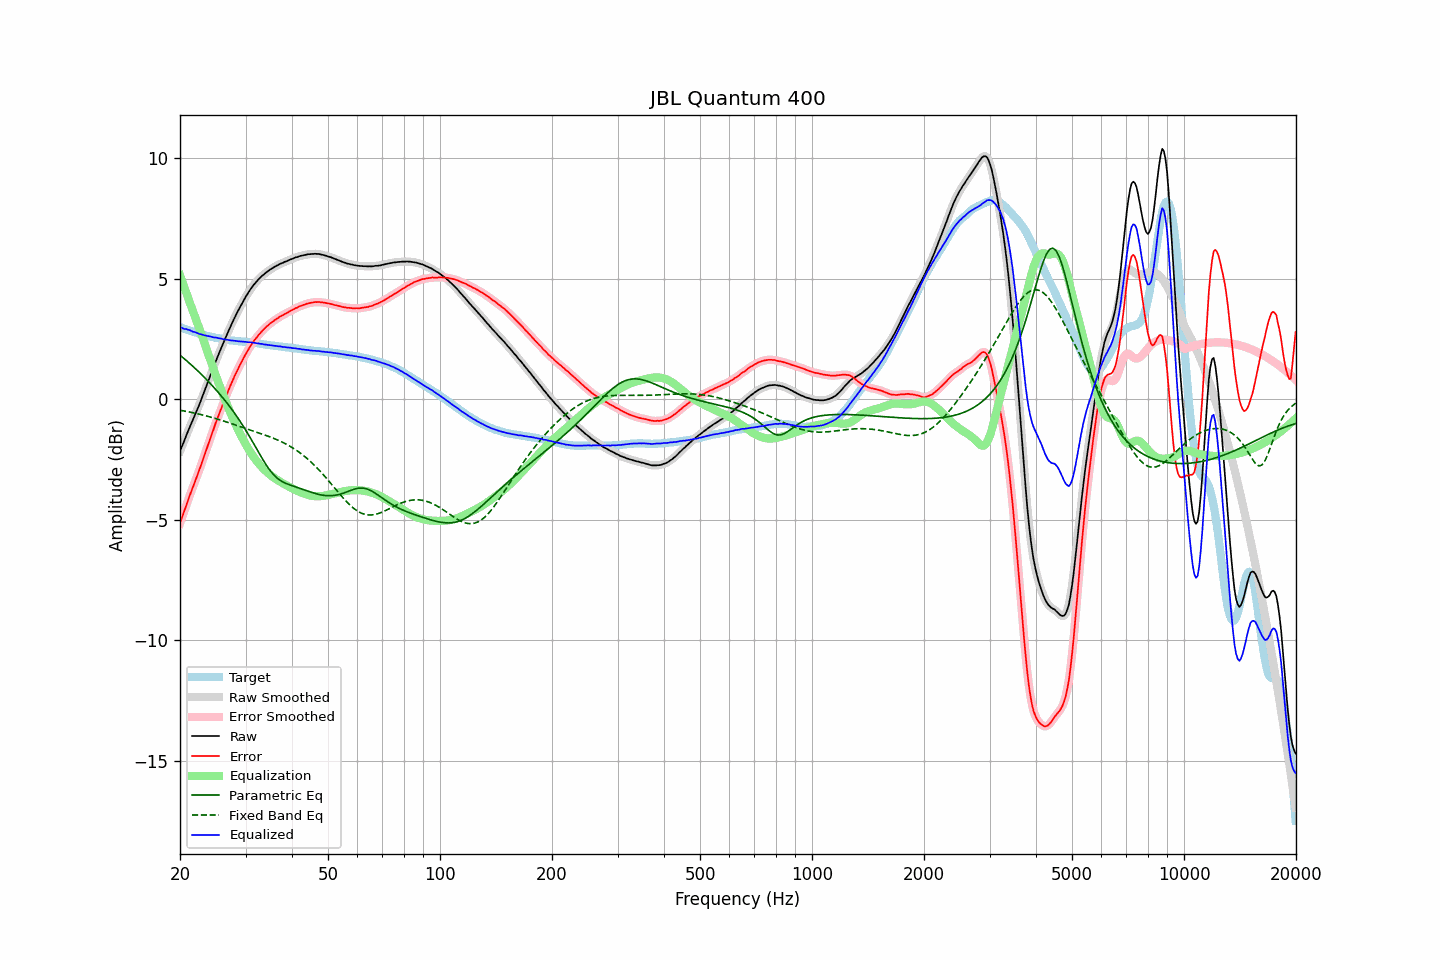

The data file committed next to this chart (first rows):
frequency, raw, error, smoothed, error_smoothed, equalization, parametric_eq, fixed_band_eq, equalized_raw, equalized_smoothed, target
20.00, -2.16, -5.15, -2.16, -5.15, 5.14, 1.82, -0.46, 2.99, 2.99, 2.99
20.20, -1.99, -4.96, -1.99, -4.96, 4.95, 1.77, -0.47, 2.97, 2.96, 2.97
20.40, -1.84, -4.77, -1.83, -4.77, 4.77, 1.71, -0.48, 2.93, 2.94, 2.94
20.61, -1.67, -4.59, -1.66, -4.58, 4.58, 1.66, -0.49, 2.91, 2.92, 2.92
20.81, -1.49, -4.38, -1.49, -4.39, 4.39, 1.60, -0.51, 2.91, 2.90, 2.90
21.02, -1.33, -4.19, -1.32, -4.19, 4.21, 1.54, -0.52, 2.88, 2.88, 2.87
21.23, -1.16, -4.00, -1.16, -4.01, 4.02, 1.48, -0.53, 2.87, 2.86, 2.85
21.44, -1.01, -3.83, -1.01, -3.83, 3.84, 1.42, -0.55, 2.83, 2.83, 2.83
21.66, -0.86, -3.67, -0.85, -3.66, 3.66, 1.36, -0.56, 2.80, 2.81, 2.81
21.87, -0.69, -3.48, -0.70, -3.48, 3.48, 1.30, -0.58, 2.78, 2.78, 2.79
22.09, -0.54, -3.30, -0.54, -3.31, 3.30, 1.24, -0.59, 2.76, 2.76, 2.77
22.31, -0.38, -3.13, -0.38, -3.12, 3.12, 1.18, -0.61, 2.73, 2.74, 2.74
22.54, -0.23, -2.94, -0.22, -2.94, 2.94, 1.11, -0.62, 2.71, 2.71, 2.71
22.76, -0.06, -2.75, -0.06, -2.75, 2.75, 1.05, -0.64, 2.69, 2.69, 2.69
22.99, 0.11, -2.56, 0.11, -2.56, 2.56, 0.98, -0.65, 2.67, 2.67, 2.67
23.22, 0.28, -2.37, 0.29, -2.37, 2.37, 0.92, -0.67, 2.65, 2.65, 2.65
23.45, 0.46, -2.18, 0.46, -2.18, 2.18, 0.85, -0.69, 2.64, 2.64, 2.64
23.69, 0.64, -1.98, 0.64, -1.98, 1.98, 0.78, -0.71, 2.62, 2.62, 2.62
23.92, 0.83, -1.79, 0.82, -1.78, 1.79, 0.71, -0.72, 2.61, 2.61, 2.61
24.16, 1.00, -1.59, 1.00, -1.59, 1.60, 0.64, -0.74, 2.60, 2.60, 2.59
24.40, 1.18, -1.40, 1.18, -1.40, 1.40, 0.57, -0.76, 2.58, 2.58, 2.58
24.65, 1.34, -1.23, 1.35, -1.22, 1.22, 0.49, -0.78, 2.56, 2.57, 2.57
24.89, 1.53, -1.02, 1.52, -1.03, 1.03, 0.42, -0.80, 2.56, 2.55, 2.55
25.14, 1.70, -0.84, 1.69, -0.85, 0.85, 0.34, -0.82, 2.55, 2.54, 2.54
25.39, 1.86, -0.67, 1.86, -0.67, 0.67, 0.27, -0.84, 2.53, 2.53, 2.53
25.65, 2.02, -0.50, 2.02, -0.50, 0.50, 0.19, -0.86, 2.52, 2.52, 2.52
25.91, 2.18, -0.33, 2.18, -0.33, 0.32, 0.11, -0.88, 2.50, 2.50, 2.51
26.16, 2.34, -0.16, 2.34, -0.16, 0.15, 0.03, -0.90, 2.49, 2.49, 2.50
26.43, 2.49, 0.02, 2.49, 0.01, -0.02, -0.06, -0.92, 2.47, 2.48, 2.48
26.69, 2.65, 0.19, 2.65, 0.18, -0.18, -0.14, -0.95, 2.47, 2.47, 2.46
26.96, 2.80, 0.35, 2.80, 0.35, -0.35, -0.23, -0.97, 2.46, 2.46, 2.45
27.23, 2.95, 0.51, 2.95, 0.51, -0.51, -0.31, -0.99, 2.45, 2.45, 2.44
27.50, 3.09, 0.66, 3.10, 0.66, -0.66, -0.40, -1.01, 2.43, 2.44, 2.43
27.77, 3.25, 0.81, 3.24, 0.81, -0.81, -0.49, -1.03, 2.43, 2.43, 2.43
28.05, 3.38, 0.96, 3.38, 0.96, -0.96, -0.59, -1.06, 2.42, 2.42, 2.42
28.33, 3.51, 1.10, 3.52, 1.11, -1.10, -0.68, -1.08, 2.41, 2.41, 2.41
28.62, 3.65, 1.24, 3.65, 1.24, -1.24, -0.78, -1.10, 2.41, 2.41, 2.41
28.90, 3.77, 1.38, 3.78, 1.38, -1.38, -0.88, -1.13, 2.40, 2.40, 2.40
29.19, 3.90, 1.51, 3.90, 1.51, -1.51, -0.98, -1.15, 2.39, 2.39, 2.40
29.48, 4.02, 1.64, 4.02, 1.64, -1.64, -1.08, -1.17, 2.39, 2.39, 2.39
29.78, 4.14, 1.76, 4.14, 1.76, -1.76, -1.19, -1.19, 2.38, 2.38, 2.38
30.08, 4.26, 1.89, 4.26, 1.88, -1.88, -1.30, -1.22, 2.38, 2.37, 2.37
30.38, 4.36, 1.99, 4.37, 2.00, -2.00, -1.41, -1.24, 2.36, 2.37, 2.37
30.68, 4.47, 2.11, 4.47, 2.11, -2.11, -1.52, -1.26, 2.36, 2.36, 2.36
30.99, 4.57, 2.22, 4.57, 2.22, -2.22, -1.63, -1.28, 2.36, 2.35, 2.35
31.30, 4.66, 2.31, 4.67, 2.32, -2.32, -1.75, -1.31, 2.35, 2.35, 2.35
31.61, 4.75, 2.42, 4.75, 2.41, -2.41, -1.86, -1.33, 2.34, 2.34, 2.34
31.93, 4.83, 2.51, 4.83, 2.50, -2.50, -1.98, -1.35, 2.33, 2.33, 2.32
32.24, 4.90, 2.58, 4.91, 2.59, -2.59, -2.10, -1.38, 2.31, 2.32, 2.32
32.57, 4.98, 2.67, 4.98, 2.67, -2.67, -2.21, -1.40, 2.31, 2.31, 2.31
32.89, 5.04, 2.74, 5.05, 2.75, -2.75, -2.33, -1.42, 2.30, 2.30, 2.30
33.22, 5.11, 2.83, 5.11, 2.82, -2.82, -2.44, -1.44, 2.29, 2.29, 2.29
33.55, 5.16, 2.89, 5.17, 2.89, -2.89, -2.55, -1.47, 2.27, 2.28, 2.28
33.89, 5.22, 2.96, 5.22, 2.96, -2.96, -2.66, -1.49, 2.27, 2.27, 2.26
34.23, 5.27, 3.02, 5.27, 3.02, -3.02, -2.76, -1.51, 2.26, 2.26, 2.25
34.57, 5.32, 3.07, 5.32, 3.08, -3.08, -2.86, -1.54, 2.25, 2.25, 2.25
34.92, 5.37, 3.13, 5.37, 3.13, -3.13, -2.95, -1.56, 2.24, 2.24, 2.24
35.27, 5.41, 3.19, 5.41, 3.18, -3.18, -3.04, -1.59, 2.23, 2.23, 2.23
35.62, 5.45, 3.23, 5.45, 3.23, -3.23, -3.11, -1.62, 2.22, 2.22, 2.22
35.97, 5.49, 3.28, 5.49, 3.28, -3.28, -3.18, -1.64, 2.21, 2.21, 2.21
... 635 more rows
